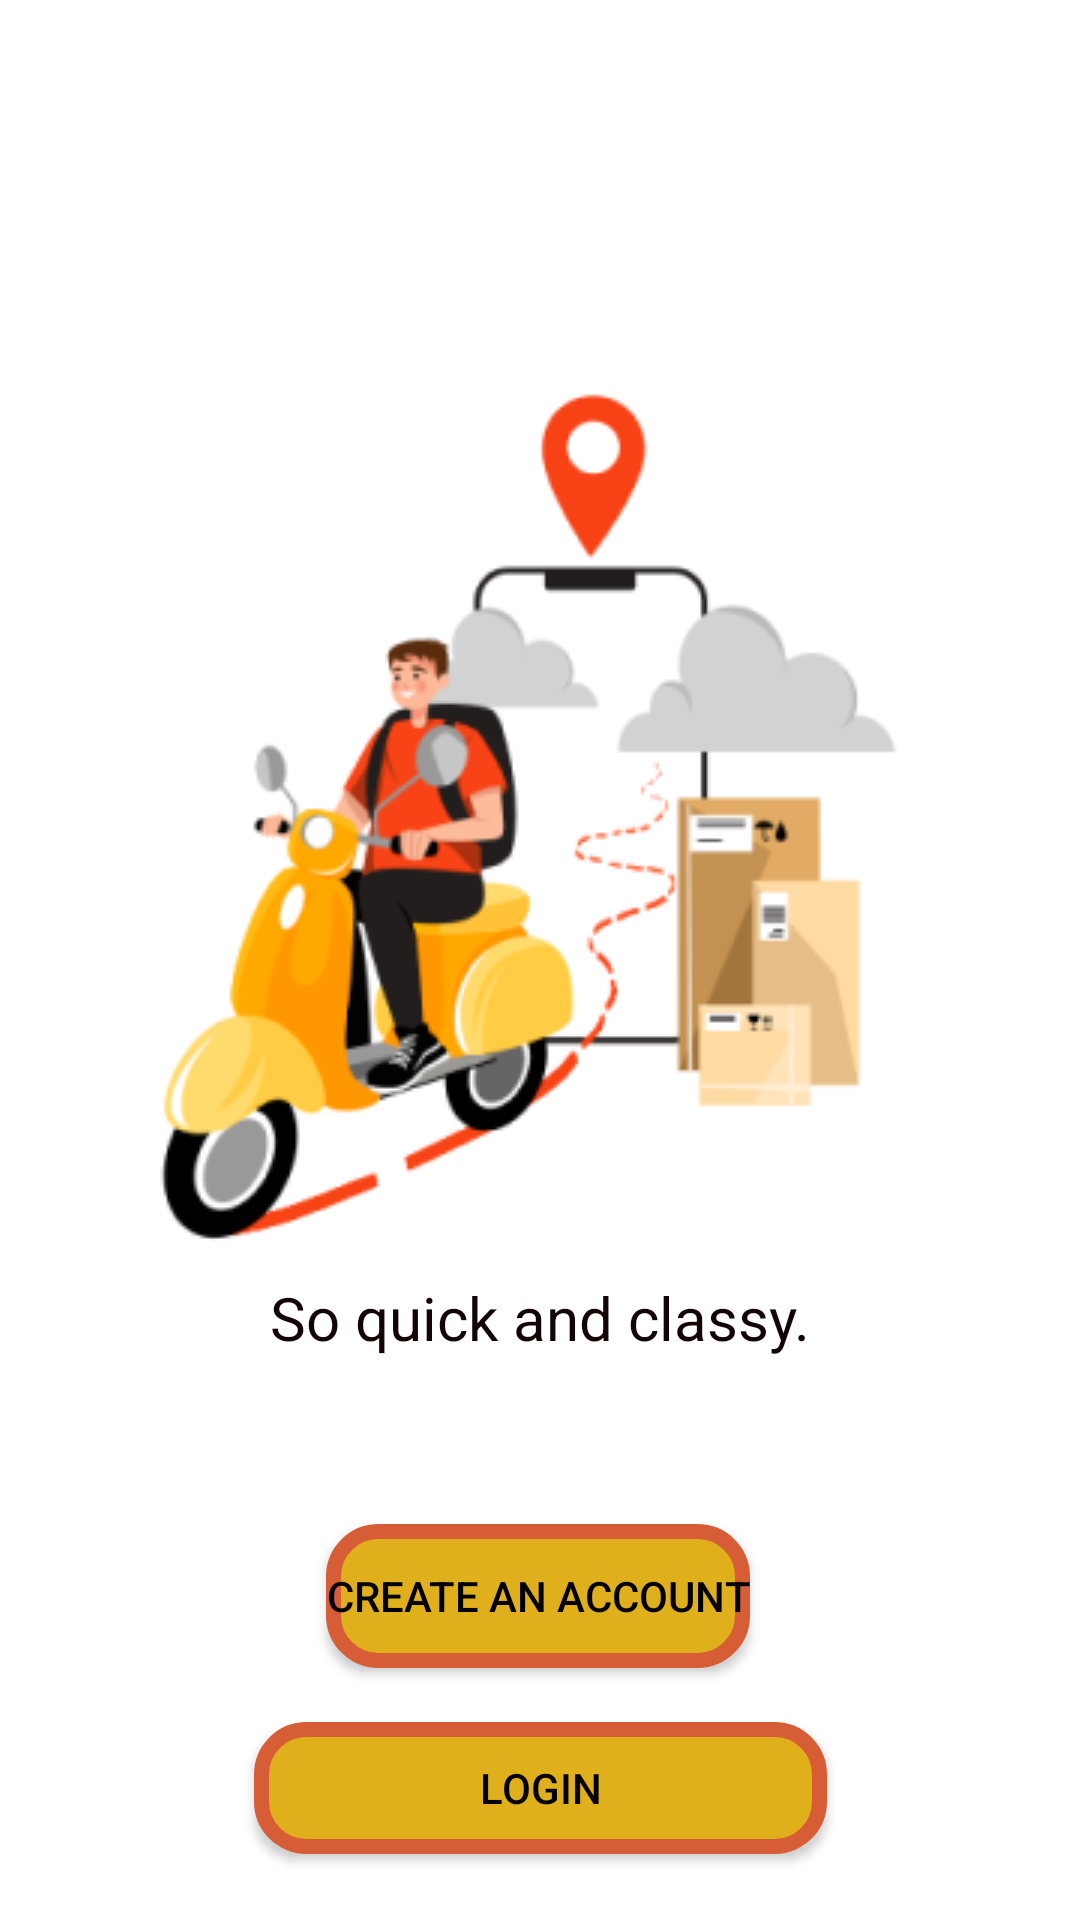

Layout XML and referenced resources for this Android screen:
<!-- AndroidManifest.xml: application theme Theme.AppBanHangNongSan -->
<!-- res/layout/fragment_item3.xml -->
<?xml version="1.0" encoding="utf-8"?>
<androidx.constraintlayout.widget.ConstraintLayout xmlns:android="http://schemas.android.com/apk/res/android"
    xmlns:app="http://schemas.android.com/apk/res-auto"
    xmlns:tools="http://schemas.android.com/tools"
    android:layout_width="match_parent"
    android:layout_height="match_parent">

    <ImageView
        android:id="@+id/imageView"
        android:layout_width="wrap_content"
        android:layout_height="wrap_content"
        android:layout_marginStart="46dp"
        android:layout_marginTop="233dp"
        android:layout_marginEnd="46dp"
        android:layout_marginBottom="312dp"
        app:layout_constraintBottom_toBottomOf="parent"
        app:layout_constraintEnd_toEndOf="parent"
        app:layout_constraintStart_toStartOf="parent"
        app:layout_constraintTop_toTopOf="parent"
        app:srcCompat="@drawable/item3" />

    <TextView
        android:id="@+id/textView"
        android:layout_width="wrap_content"
        android:layout_height="wrap_content"
        android:layout_marginStart="55dp"
        android:layout_marginEnd="67dp"
        android:layout_marginBottom="222dp"
        android:text="Order, deliver and Repeat"
        android:textColor="#130909"
        android:textSize="24sp"
        android:textStyle="bold"
        app:layout_constraintBottom_toBottomOf="parent"
        app:layout_constraintEnd_toEndOf="parent"
        app:layout_constraintHorizontal_bias="0.539"
        app:layout_constraintStart_toStartOf="parent"
        app:layout_constraintTop_toBottomOf="@+id/imageView"
        app:layout_constraintVertical_bias="1.0" />

    <TextView
        android:id="@+id/textView2"
        android:layout_width="wrap_content"
        android:layout_height="wrap_content"
        android:layout_marginStart="25dp"
        android:layout_marginEnd="25dp"
        android:layout_marginBottom="180dp"
        android:text="So quick and classy."
        android:textColor="#130505"
        android:textSize="20sp"
        app:layout_constraintBottom_toBottomOf="parent"
        app:layout_constraintEnd_toEndOf="parent"
        app:layout_constraintStart_toStartOf="parent"
        app:layout_constraintTop_toBottomOf="@+id/textView" />

    <Button
        android:background="@drawable/custom_button"
        android:textColor="@color/black"
        android:id="@+id/btaccount_fragment"
        android:layout_width="wrap_content"
        android:layout_height="wrap_content"
        android:layout_marginStart="53dp"
        android:layout_marginEnd="53dp"
        android:layout_marginBottom="77dp"
        android:text="CREATE AN ACCOUNT"
        app:layout_constraintBottom_toBottomOf="parent"
        app:layout_constraintEnd_toEndOf="parent"
        app:layout_constraintHorizontal_bias="0.495"
        app:layout_constraintStart_toStartOf="parent"
        app:layout_constraintTop_toBottomOf="@+id/textView2"
        app:layout_constraintVertical_bias="0.887" />

    <Button
        android:id="@+id/btnlogin_fragment"
        android:layout_width="191dp"
        android:layout_height="44dp"
        android:layout_marginStart="53dp"
        android:layout_marginEnd="53dp"
        android:layout_marginBottom="22dp"
        android:background="@drawable/custom_button"
        android:text="LOGIN"
        android:textColor="@color/black"
        app:layout_constraintBottom_toBottomOf="parent"
        app:layout_constraintEnd_toEndOf="parent"
        app:layout_constraintStart_toStartOf="parent" />


</androidx.constraintlayout.widget.ConstraintLayout>
<!-- resources referenced by this layout -->
<resources>
  <color name="black">#FF000000</color>
  <!-- drawable custom_button (drawable) -->
  <shape xmlns:android="http://schemas.android.com/apk/res/android">
      <solid android:color="#E0AF1C" /> 
      <stroke android:width="5dp" android:color="#D65D36" /> 
      <corners android:radius="15dp" /> 
  </shape>
  <!-- drawable item3: png bitmap (drawable, 34044 bytes) -->
  <style name="Theme.AppBanHangNongSan" parent="Theme.MaterialComponents.DayNight.NoActionBar">
          
          <item name="colorPrimary">@color/purple_500</item>
          <item name="colorPrimaryVariant">@color/purple_700</item>
          <item name="colorOnPrimary">@color/white</item>
          
          <item name="colorSecondary">@color/teal_200</item>
          <item name="colorSecondaryVariant">@color/teal_700</item>
          <item name="colorOnSecondary">@color/black</item>
          
          <item name="android:statusBarColor">?attr/colorPrimaryVariant</item>
          
      </style>
  <color name="purple_500">#FF6200EE</color>
  <color name="purple_700">#FF3700B3</color>
  <color name="white">#FFFFFFFF</color>
  <color name="teal_200">#FF03DAC5</color>
  <color name="teal_700">#FF018786</color>
</resources>
